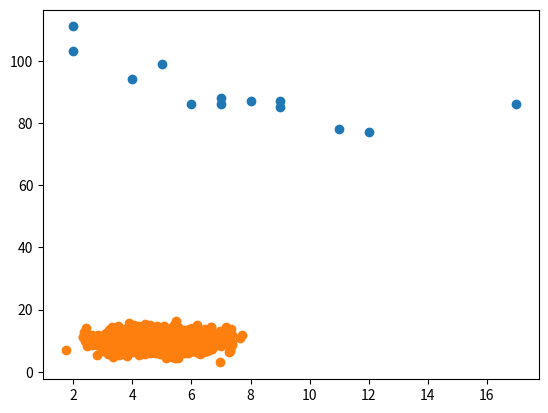

The matplotlib source for this figure:
# A scatter plot is a diagram where each value in the data set is represented by a dot.
import matplotlib.pyplot as plt

x = [5, 7, 8, 7, 2, 17, 2, 9, 4, 11, 12, 9, 6]
y = [99, 86, 87, 88, 111, 86, 103, 87, 94, 78, 77, 85, 86]

plt.scatter(x,y)
plt.show()

# --------- Random Data Distribution ------------------------->
# A scatter plot with 1000 dots:
import numpy
x = numpy.random.normal(5.0, 1.0, 1000)
y = numpy.random.normal(10.0, 2.0, 1000)

plt.scatter(x,y)
plt.show()
